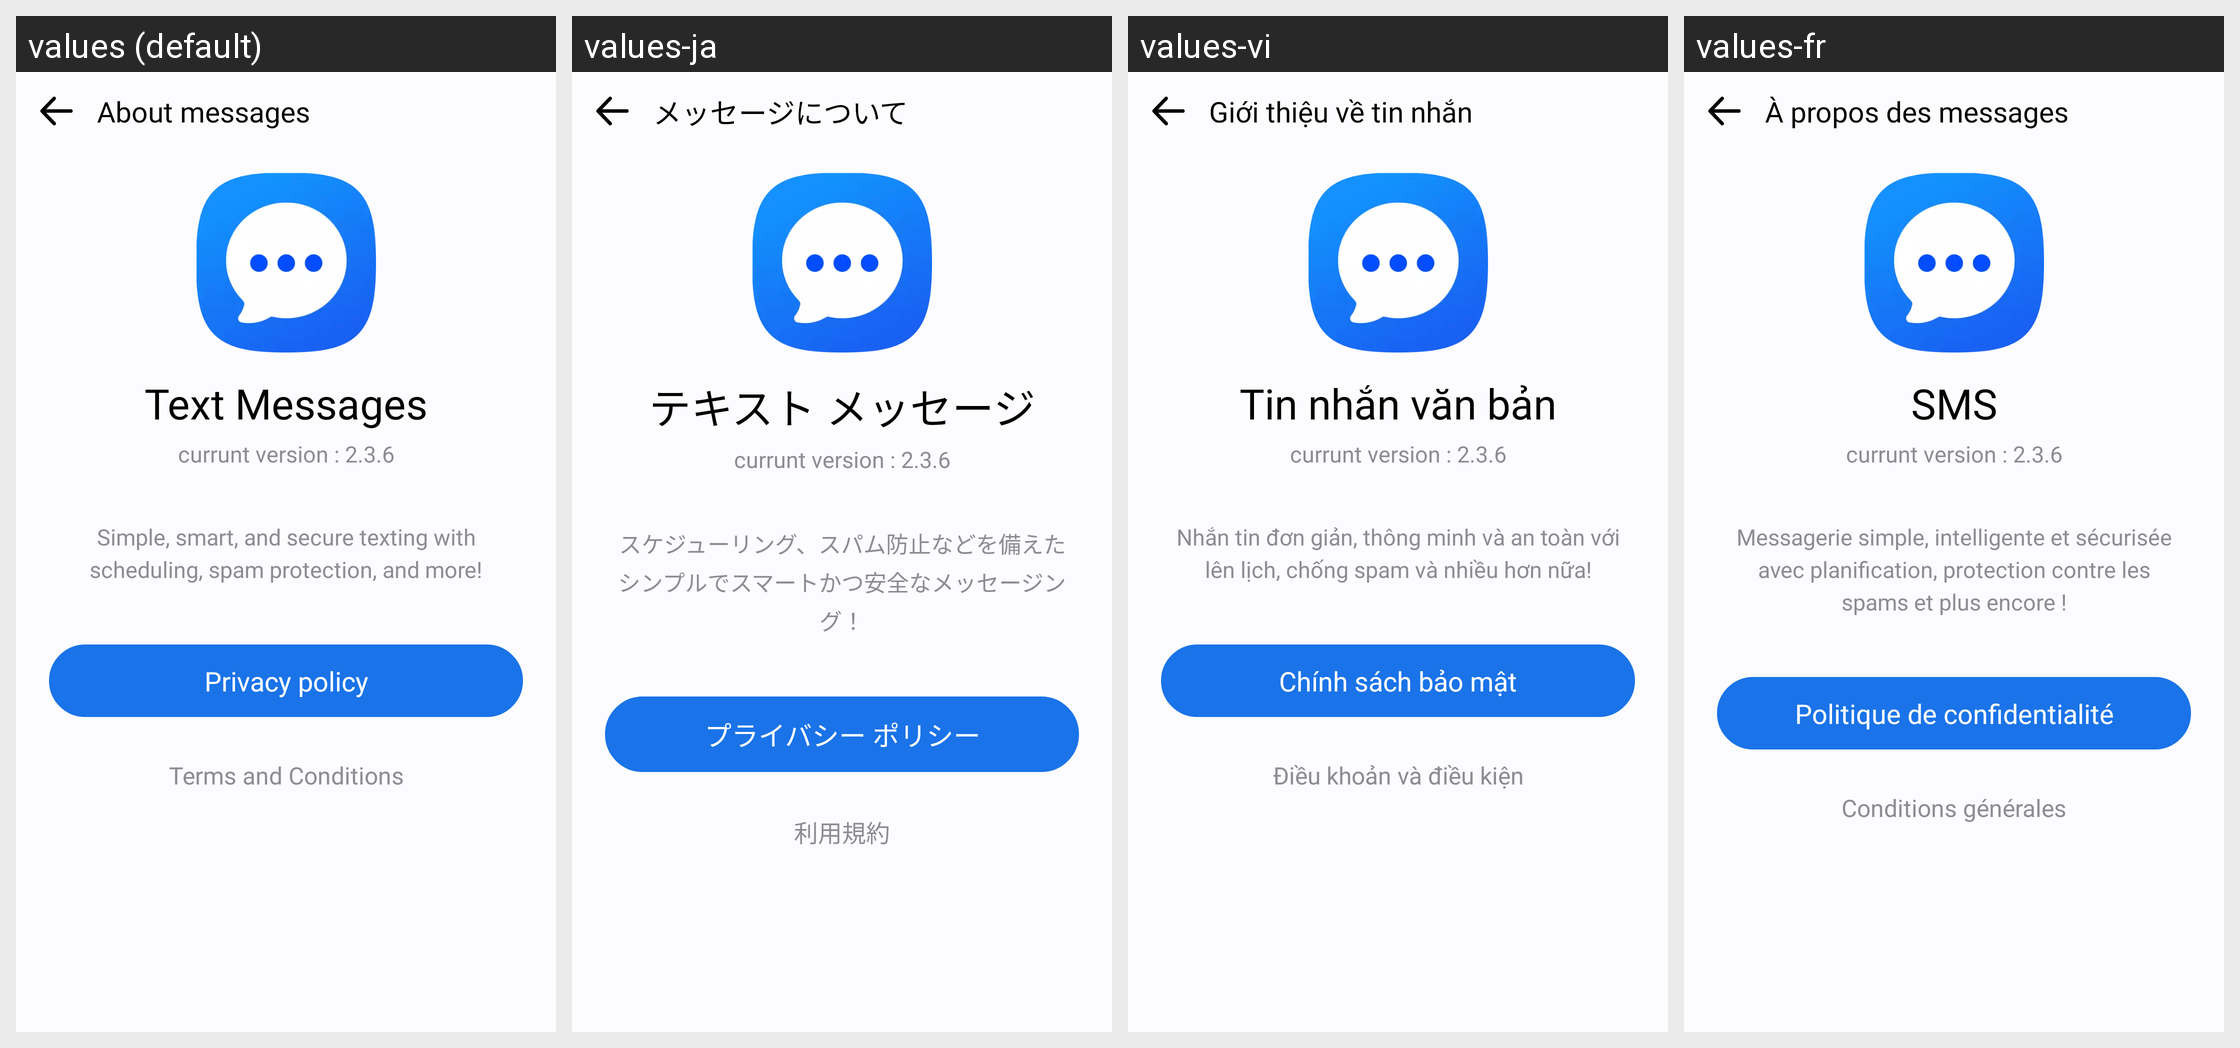

Strings drawn on this Android screen and how each of the app's shown locales translates them:
Android screen res/layout/activity_about.xml rendered under 4 locales, left to right: values (default), values-ja, values-vi, values-fr. Device: Nexus 5 (rendered at 1080×1920; each locale shown at half size, 540×960, under a caption strip naming it); theme Theme.MyApplication.
Other locales in the repository, not shown: values-af, values-ar, values-bn, values-de, values-es, values-fil, values-hi, values-in, values-it, values-ko, values-pl, values-pt, values-ru, values-th, values-tr, values-uk, values-zh.
Strings drawn on this screen, with the default value and each locale's value (text and hints the layout hard-codes, and strings that could not be matched under every locale, appear in the picture but are not listed):

about_messages
  values: About messages
  values-ja: メッセージについて
  values-vi: Giới thiệu về tin nhắn
  values-fr: À propos des messages

text_messages
  values: Text Messages
  values-ja: テキスト メッセージ
  values-vi: Tin nhắn văn bản
  values-fr: SMS

simple_smart_and_secure
  values: Simple, smart, and secure texting with scheduling, spam protection, and more!
  values-ja: スケジューリング、スパム防止などを備えたシンプルでスマートかつ安全なメッセージング！
  values-vi: Nhắn tin đơn giản, thông minh và an toàn với lên lịch, chống spam và nhiều hơn nữa!
  values-fr: Messagerie simple, intelligente et sécurisée avec planification, protection contre les spams et plus encore !

privacy_policy
  values: Privacy policy
  values-ja: プライバシー ポリシー
  values-vi: Chính sách bảo mật
  values-fr: Politique de confidentialité

terms_and_conditions
  values: Terms and Conditions
  values-ja: 利用規約
  values-vi: Điều khoản và điều kiện
  values-fr: Conditions générales
